Photos from the image-classification dataset "frutas_verduras_31" in the GitHub repository JeanpierePalacios/FitBite. Its 10 classes are: ajo, alcachofa, arveja, brócoli, espárrago, haba, lechuga, papaya, pepinillo, zanahoria.

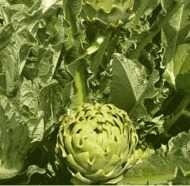
Label: alcachofa

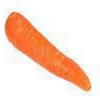
Label: zanahoria

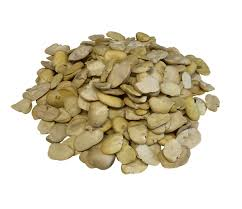
Label: haba

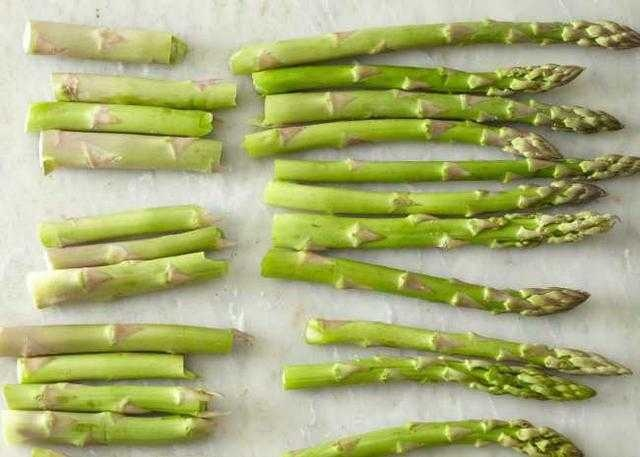
Label: espárrago

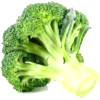
Label: brócoli

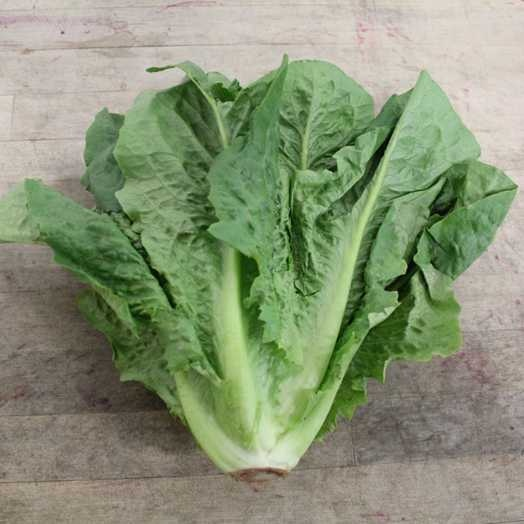
Label: lechuga
